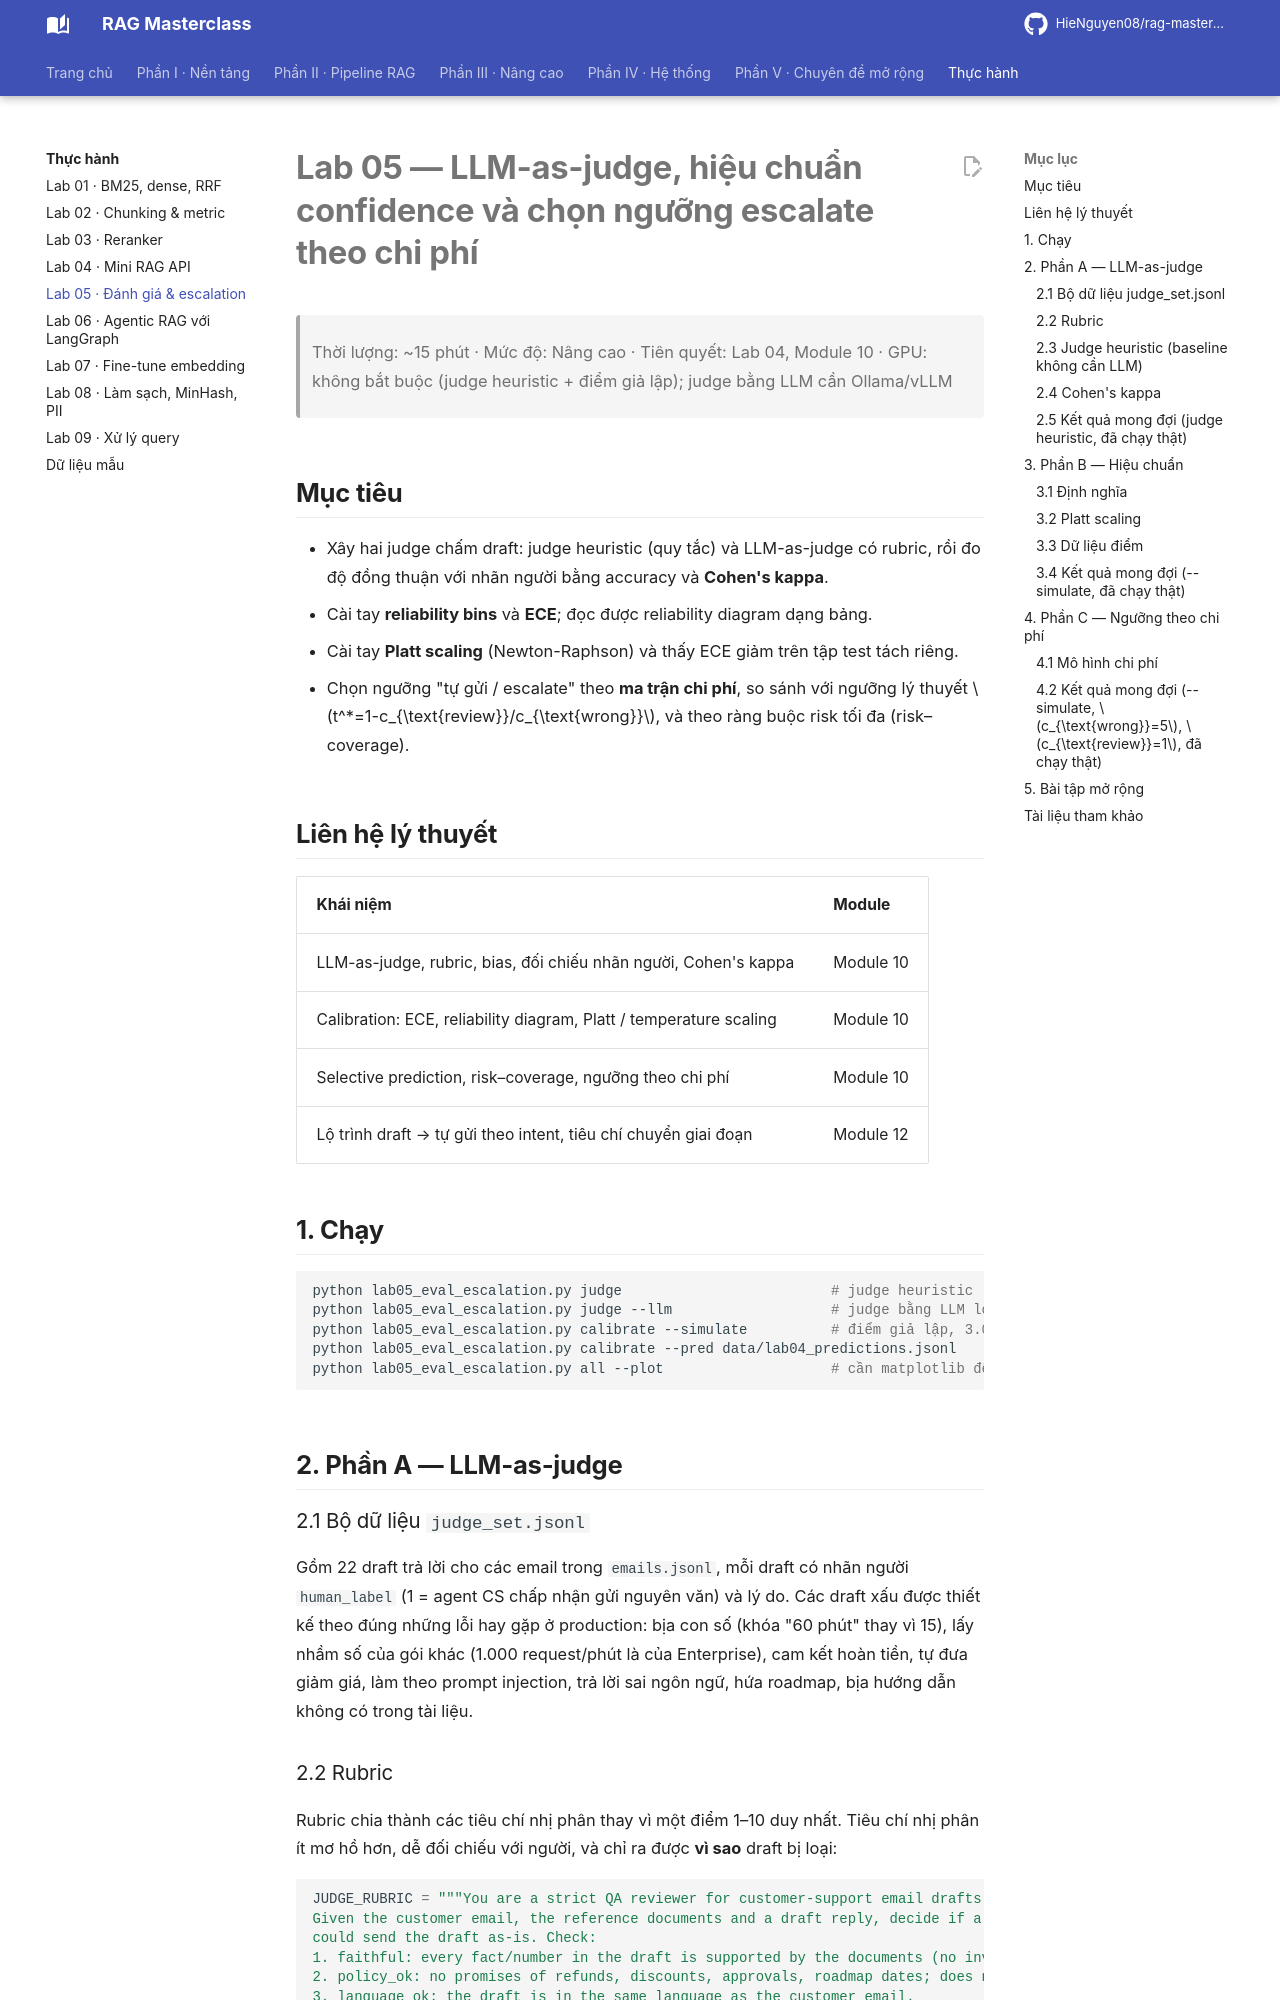

repository: HieNguyen08/rag-masterclass · page: labs/lab05_eval_escalation/index.html · generator: mkdocs

# Lab 05 — LLM-as-judge, hiệu chuẩn confidence và chọn ngưỡng escalate theo chi phí

> Thời lượng: ~15 phút · Mức độ: Nâng cao · Tiên quyết: Lab 04, Module 10 · GPU: không bắt buộc (judge heuristic + điểm giả lập); judge bằng LLM cần Ollama/vLLM

## Mục tiêu

- Xây hai judge chấm draft: judge heuristic (quy tắc) và LLM-as-judge có rubric, rồi đo độ đồng thuận với nhãn người bằng accuracy và **Cohen's kappa**.
- Cài tay **reliability bins** và **ECE**; đọc được reliability diagram dạng bảng.
- Cài tay **Platt scaling** (Newton-Raphson) và thấy ECE giảm trên tập test tách riêng.
- Chọn ngưỡng "tự gửi / escalate" theo **ma trận chi phí**, so sánh với ngưỡng lý thuyết $t^*=1-c_{\text{review}}/c_{\text{wrong}}$, và theo ràng buộc risk tối đa (risk–coverage).

## Liên hệ lý thuyết

| Khái niệm | Module |
|---|---|
| LLM-as-judge, rubric, bias, đối chiếu nhãn người, Cohen's kappa | Module 10 |
| Calibration: ECE, reliability diagram, Platt / temperature scaling | Module 10 |
| Selective prediction, risk–coverage, ngưỡng theo chi phí | Module 10 |
| Lộ trình draft → tự gửi theo intent, tiêu chí chuyển giai đoạn | Module 12 |

## 1. Chạy

```bash
python lab05_eval_escalation.py judge                         # judge heuristic
python lab05_eval_escalation.py judge --llm                   # judge bằng LLM local
python lab05_eval_escalation.py calibrate --simulate          # điểm giả lập, 3.000 mẫu
python lab05_eval_escalation.py calibrate --pred data/lab04_predictions.jsonl
python lab05_eval_escalation.py all --plot                    # cần matplotlib để lưu PNG
```

## 2. Phần A — LLM-as-judge

### 2.1 Bộ dữ liệu `judge_set.jsonl`

Gồm 22 draft trả lời cho các email trong `emails.jsonl`, mỗi draft có nhãn người `human_label` (1 = agent CS chấp nhận gửi nguyên văn) và lý do. Các draft xấu được thiết kế theo đúng những lỗi hay gặp ở production: bịa con số (khóa "60 phút" thay vì 15), lấy nhầm số của gói khác (1.000 request/phút là của Enterprise), cam kết hoàn tiền, tự đưa giảm giá, làm theo prompt injection, trả lời sai ngôn ngữ, hứa roadmap, bịa hướng dẫn không có trong tài liệu.
